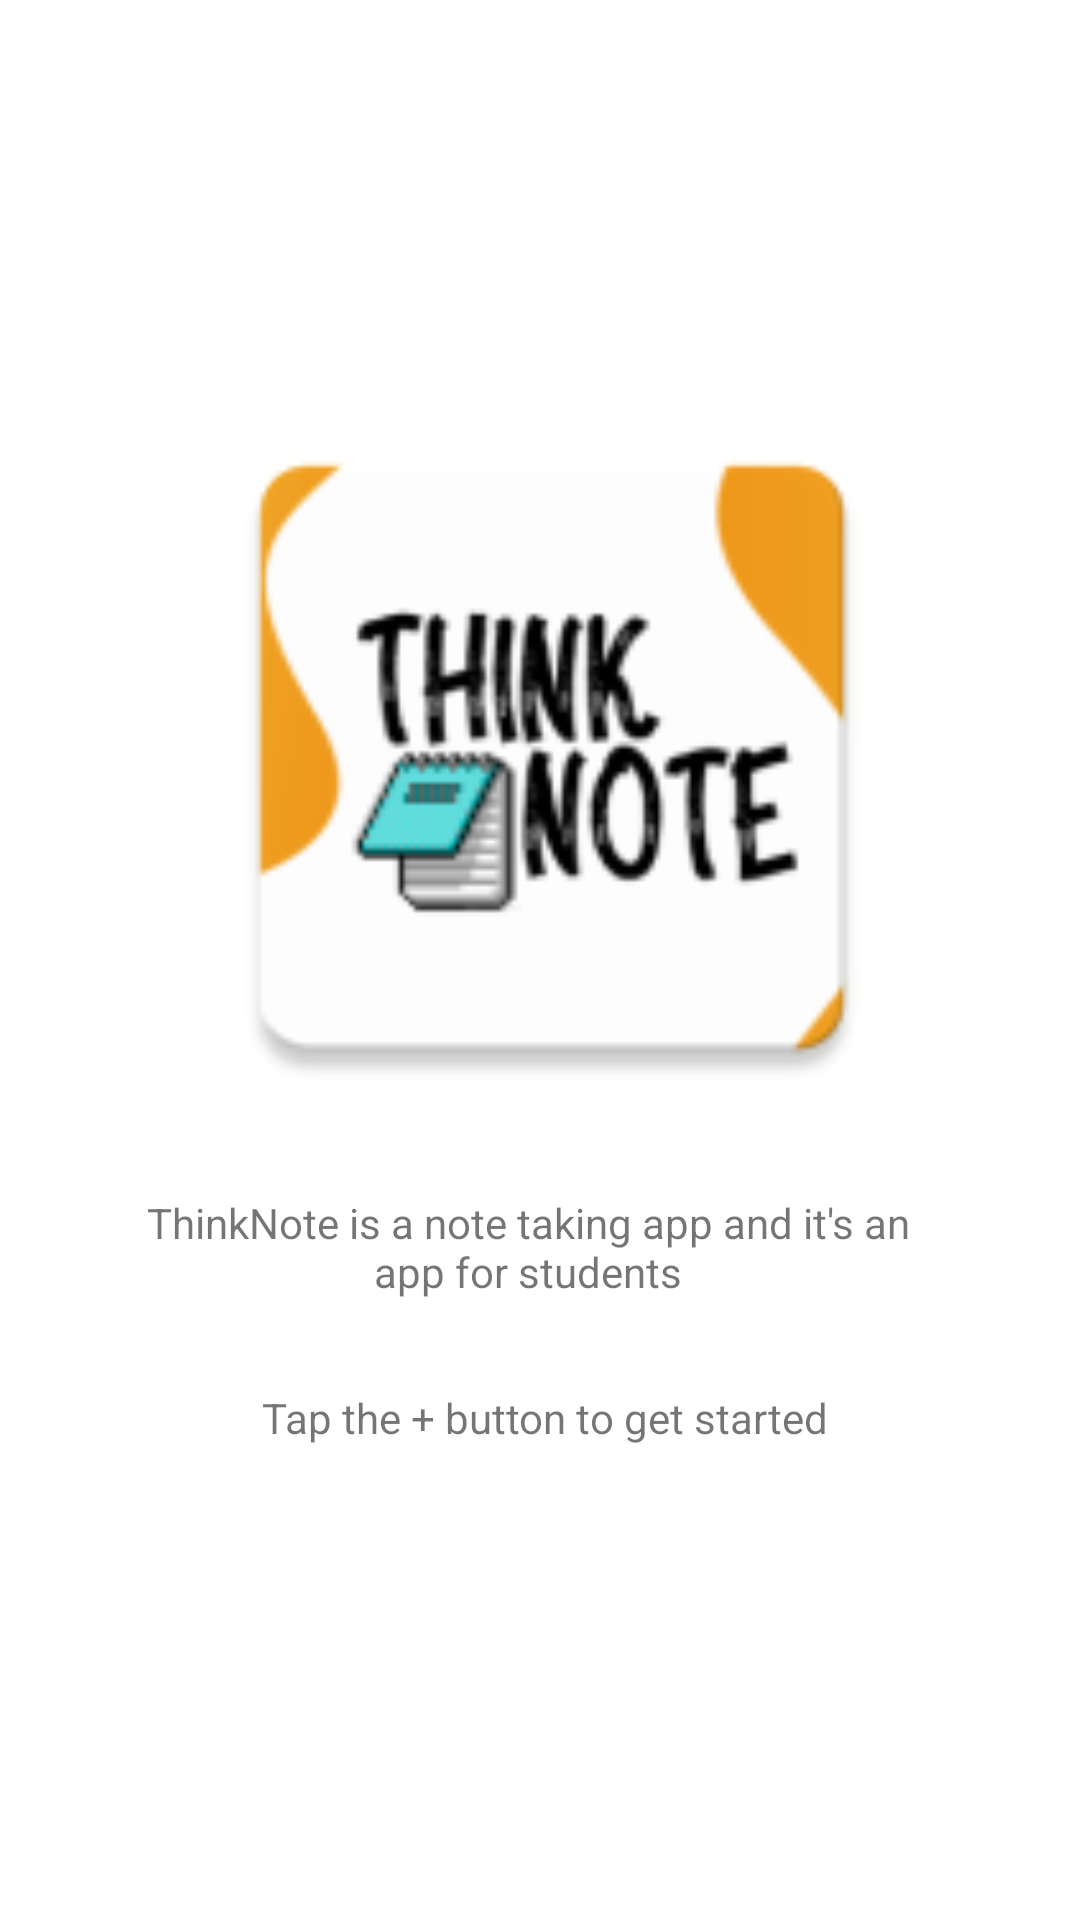

Android layout source for this screen:
<!-- AndroidManifest.xml: application theme Theme.NotesYTTutorial -->
<!-- res/layout/popup.xml -->
<?xml version="1.0" encoding="utf-8"?>
<RelativeLayout
    xmlns:android="http://schemas.android.com/apk/res/android"
    xmlns:app="http://schemas.android.com/apk/res-auto"
    android:layout_width="350dp"
    android:layout_height="550dp"
    android:layout_gravity="center"
    android:background="@drawable/backgroundpopup">


    <TextView
        android:id="@+id/textView"
        android:layout_width="258dp"
        android:layout_height="36dp"
        android:layout_alignParentStart="true"
        android:layout_alignParentBottom="true"
        android:layout_marginStart="47dp"
        android:layout_marginBottom="206dp"
        android:text="ThinkNote is a note taking app and it's an app for students"
        android:textAlignment="center" />

    <TextView
        android:id="@+id/textView2"
        android:layout_width="wrap_content"
        android:layout_height="wrap_content"
        android:layout_alignParentStart="true"
        android:layout_alignParentEnd="true"
        android:layout_alignParentBottom="true"
        android:layout_marginStart="82dp"
        android:layout_marginEnd="79dp"
        android:layout_marginBottom="158dp"
        android:text="Tap the + button to get started"
        android:textAlignment="center" />

    <ImageView
        android:id="@+id/imageView3"
        android:layout_width="252dp"
        android:layout_height="229dp"
        android:layout_above="@+id/textView"
        android:layout_alignParentStart="true"
        android:layout_alignParentTop="true"
        android:layout_alignParentEnd="true"
        android:layout_marginStart="53dp"
        android:layout_marginTop="130dp"
        android:layout_marginEnd="45dp"
        android:layout_marginBottom="23dp"
        app:srcCompat="@mipmap/ic_launcher" />
</RelativeLayout>
<!-- resources referenced by this layout -->
<resources>
  <!-- drawable backgroundpopup (drawable) -->
  <?xml version="1.0" encoding="utf-8"?>
  <selector xmlns:android="http://schemas.android.com/apk/res/android">
      <solid android:color="#FFFFFF"/>
      <stroke android:width="3dp" android:color="@color/white"/>
      <corners android:radius="10dp"/>
  </selector>
  <!-- mipmap ic_launcher: png bitmap (mipmap-hdpi, 3944 bytes) -->
  <style name="Theme.NotesYTTutorial" parent="Theme.MaterialComponents.DayNight.NoActionBar">
          
          <item name="colorPrimary">@color/purple_500</item>
          <item name="colorPrimaryVariant">@color/purple_700</item>
          <item name="colorOnPrimary">@color/white</item>
          
          <item name="colorSecondary">@color/teal_200</item>
          <item name="colorSecondaryVariant">@color/teal_700</item>
          <item name="colorOnSecondary">@color/black</item>
          
          <item name="android:statusBarColor">?attr/colorPrimaryVariant</item>
          
      </style>
  <color name="white">#FFFFFFFF</color>
  <color name="purple_500">#FF6200EE</color>
  <color name="purple_700">#FF3700B3</color>
  <color name="teal_200">#FF03DAC5</color>
  <color name="teal_700">#FF018786</color>
  <color name="black">#FF000000</color>
</resources>
